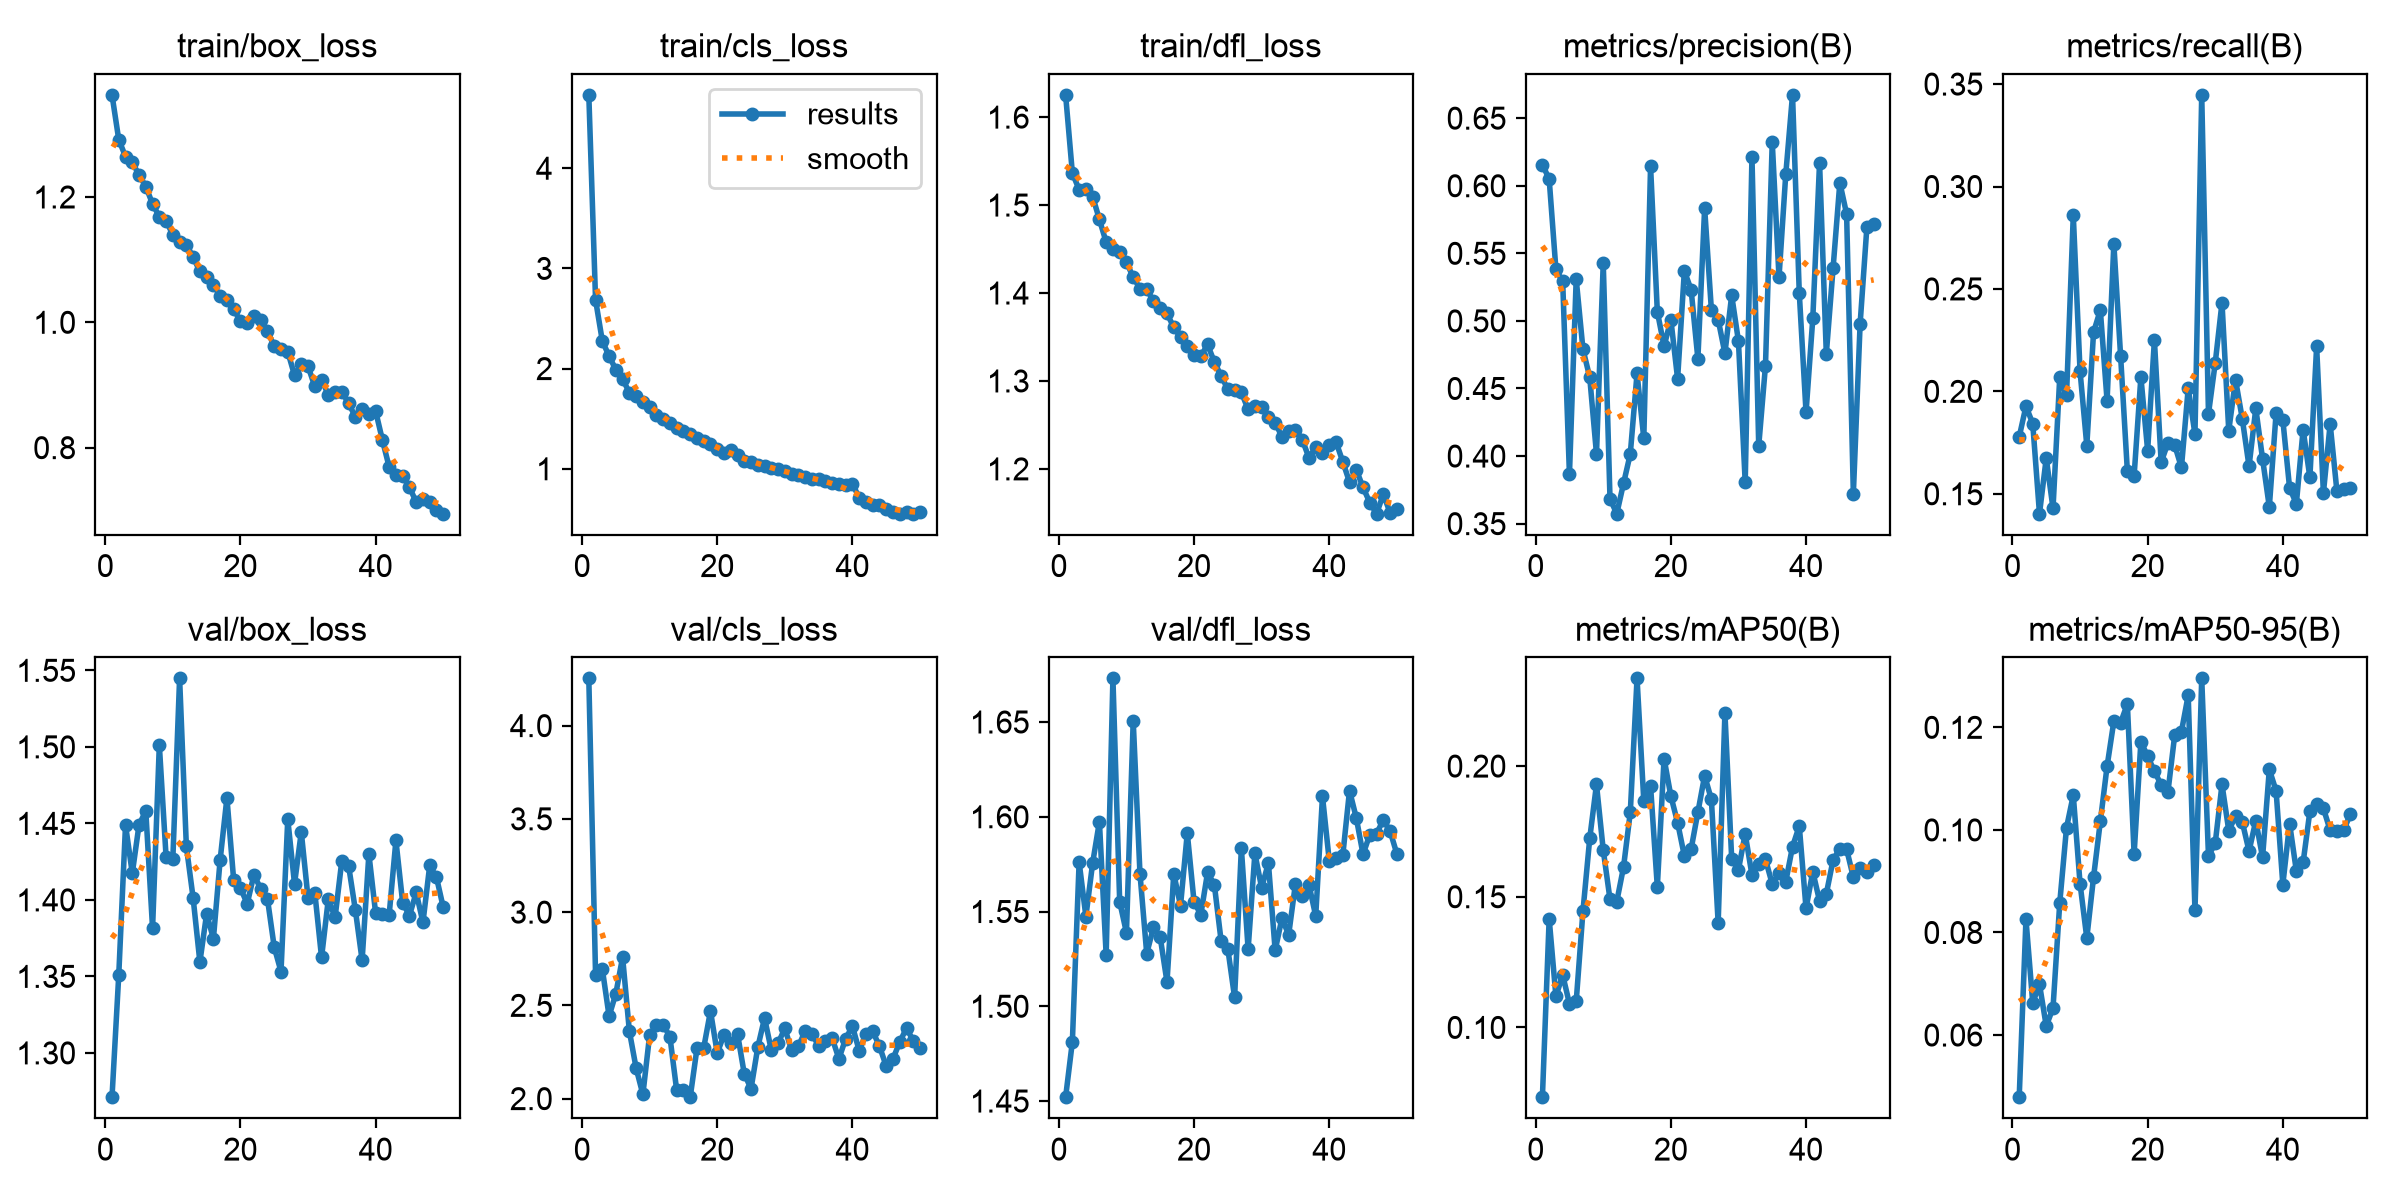

Values plotted in this chart, from the file beside it:
epoch, time, train/box_loss, train/cls_loss, train/dfl_loss, metrics/precision(B), metrics/recall(B), metrics/mAP50(B), metrics/mAP50-95(B), val/box_loss, val/cls_loss, val/dfl_loss, lr/pg0, lr/pg1, lr/pg2
1, 110.5, 1.363, 4.732, 1.625, 0.6156, 0.1778, 0.0733, 0.04788, 1.271, 4.253, 1.452, 0.000127, 0.000127, 0.000127
2, 237.6, 1.291, 2.686, 1.536, 0.605, 0.1927, 0.1416, 0.08256, 1.351, 2.662, 1.481, 0.0002502, 0.0002502, 0.0002502
3, 254.7, 1.264, 2.275, 1.518, 0.538, 0.1843, 0.1118, 0.06628, 1.449, 2.695, 1.576, 0.0003684, 0.0003684, 0.0003684
4, 271.5, 1.255, 2.125, 1.518, 0.5292, 0.1403, 0.1201, 0.0699, 1.417, 2.442, 1.547, 0.0003621, 0.0003621, 0.0003621
5, 288.1, 1.235, 1.989, 1.51, 0.3864, 0.1674, 0.109, 0.06176, 1.449, 2.563, 1.576, 0.0003545, 0.0003545, 0.0003545
6, 305.1, 1.217, 1.898, 1.484, 0.5309, 0.1429, 0.1099, 0.06527, 1.458, 2.759, 1.597, 0.0003469, 0.0003469, 0.0003469
7, 321.8, 1.189, 1.759, 1.458, 0.479, 0.2071, 0.1445, 0.08581, 1.381, 2.362, 1.527, 0.0003393, 0.0003393, 0.0003393
8, 338.4, 1.169, 1.728, 1.45, 0.4584, 0.1981, 0.1723, 0.1004, 1.501, 2.163, 1.673, 0.0003316, 0.0003316, 0.0003316
9, 355.2, 1.162, 1.663, 1.446, 0.4016, 0.286, 0.193, 0.1068, 1.428, 2.022, 1.555, 0.000324, 0.000324, 0.000324
10, 371.8, 1.14, 1.613, 1.435, 0.5428, 0.2099, 0.1678, 0.08953, 1.427, 2.342, 1.539, 0.0003164, 0.0003164, 0.0003164
11, 388.4, 1.128, 1.538, 1.418, 0.3684, 0.1735, 0.149, 0.07891, 1.545, 2.395, 1.651, 0.0003088, 0.0003088, 0.0003088
12, 404.9, 1.124, 1.496, 1.405, 0.3574, 0.2289, 0.1481, 0.09079, 1.435, 2.397, 1.57, 0.0003011, 0.0003011, 0.0003011
13, 421.4, 1.104, 1.456, 1.405, 0.3797, 0.2397, 0.1613, 0.1017, 1.401, 2.331, 1.528, 0.0002935, 0.0002935, 0.0002935
14, 438, 1.081, 1.41, 1.391, 0.4016, 0.1954, 0.1822, 0.1124, 1.359, 2.045, 1.542, 0.0002859, 0.0002859, 0.0002859
15, 454.6, 1.073, 1.373, 1.383, 0.4611, 0.272, 0.2336, 0.1212, 1.391, 2.047, 1.536, 0.0002783, 0.0002783, 0.0002783
16, 471.1, 1.059, 1.351, 1.377, 0.4132, 0.2173, 0.1867, 0.1209, 1.375, 2.008, 1.513, 0.0002707, 0.0002707, 0.0002707
17, 487.7, 1.042, 1.306, 1.361, 0.6143, 0.1611, 0.1924, 0.1245, 1.426, 2.269, 1.57, 0.000263, 0.000263, 0.000263
18, 504.5, 1.035, 1.276, 1.35, 0.5069, 0.1588, 0.1538, 0.09529, 1.467, 2.272, 1.553, 0.0002554, 0.0002554, 0.0002554
19, 521.3, 1.021, 1.246, 1.34, 0.4812, 0.207, 0.2029, 0.1172, 1.413, 2.47, 1.591, 0.0002478, 0.0002478, 0.0002478
20, 540.1, 1.002, 1.195, 1.33, 0.501, 0.1711, 0.1886, 0.1144, 1.408, 2.244, 1.555, 0.0002402, 0.0002402, 0.0002402
21, 558.3, 0.999, 1.153, 1.328, 0.4572, 0.225, 0.1784, 0.1114, 1.397, 2.343, 1.548, 0.0002325, 0.0002325, 0.0002325
22, 576.7, 1.01, 1.183, 1.342, 0.537, 0.1654, 0.1656, 0.1088, 1.417, 2.298, 1.571, 0.0002249, 0.0002249, 0.0002249
23, 594.9, 1.003, 1.139, 1.322, 0.523, 0.1748, 0.1683, 0.1074, 1.407, 2.347, 1.564, 0.0002173, 0.0002173, 0.0002173
24, 613.2, 0.986, 1.073, 1.306, 0.472, 0.1738, 0.1823, 0.1184, 1.401, 2.133, 1.535, 0.0002097, 0.0002097, 0.0002097
25, 632.1, 0.9618, 1.07, 1.29, 0.5834, 0.1628, 0.1963, 0.1192, 1.369, 2.053, 1.53, 0.000202, 0.000202, 0.000202
26, 650.5, 0.9579, 1.034, 1.289, 0.508, 0.2014, 0.1872, 0.1263, 1.353, 2.276, 1.505, 0.0001944, 0.0001944, 0.0001944
27, 668.8, 0.9532, 1.031, 1.287, 0.5009, 0.1791, 0.14, 0.08432, 1.453, 2.432, 1.583, 0.0001868, 0.0001868, 0.0001868
28, 687.1, 0.9154, 1.004, 1.268, 0.4761, 0.3447, 0.2203, 0.1295, 1.41, 2.259, 1.53, 0.0001792, 0.0001792, 0.0001792
29, 706.1, 0.9329, 0.9931, 1.271, 0.519, 0.189, 0.1646, 0.09491, 1.444, 2.297, 1.581, 0.0001716, 0.0001716, 0.0001716
30, 723.3, 0.9298, 0.9821, 1.27, 0.4851, 0.2139, 0.1603, 0.09744, 1.401, 2.377, 1.563, 0.0001639, 0.0001639, 0.0001639
31, 741, 0.8977, 0.9439, 1.259, 0.3806, 0.2433, 0.1741, 0.1089, 1.405, 2.258, 1.576, 0.0001563, 0.0001563, 0.0001563
32, 758.9, 0.9081, 0.9372, 1.253, 0.6213, 0.1808, 0.1583, 0.09987, 1.362, 2.28, 1.529, 0.0001487, 0.0001487, 0.0001487
33, 777.5, 0.8846, 0.9148, 1.237, 0.4076, 0.2057, 0.1625, 0.1027, 1.4, 2.362, 1.546, 0.0001411, 0.0001411, 0.0001411
34, 796.3, 0.8883, 0.9, 1.243, 0.4669, 0.1866, 0.1643, 0.1016, 1.389, 2.346, 1.538, 0.0001334, 0.0001334, 0.0001334
35, 814.3, 0.8895, 0.9018, 1.245, 0.6324, 0.1634, 0.1549, 0.09587, 1.426, 2.285, 1.565, 0.0001258, 0.0001258, 0.0001258
36, 833, 0.8708, 0.8745, 1.233, 0.5322, 0.1916, 0.159, 0.1018, 1.422, 2.308, 1.558, 0.0001182, 0.0001182, 0.0001182
37, 851.7, 0.8492, 0.856, 1.213, 0.6084, 0.1671, 0.1557, 0.09463, 1.393, 2.324, 1.564, 0.0001106, 0.0001106, 0.0001106
38, 870.4, 0.8611, 0.8511, 1.225, 0.6672, 0.1435, 0.1692, 0.1118, 1.361, 2.214, 1.548, 0.0001029, 0.0001029, 0.0001029
39, 889.2, 0.854, 0.8404, 1.218, 0.5207, 0.1893, 0.177, 0.1076, 1.43, 2.321, 1.611, 9.5326e-05, 9.5326e-05, 9.5326e-05
40, 906.9, 0.8583, 0.848, 1.228, 0.4324, 0.186, 0.1456, 0.08934, 1.391, 2.389, 1.577, 8.7703e-05, 8.7703e-05, 8.7703e-05
41, 945.9, 0.8122, 0.7121, 1.231, 0.5018, 0.1528, 0.1596, 0.1012, 1.391, 2.256, 1.578, 8.008e-05, 8.008e-05, 8.008e-05
42, 962.4, 0.7691, 0.6667, 1.208, 0.617, 0.1452, 0.1484, 0.09198, 1.39, 2.346, 1.58, 7.2457e-05, 7.2457e-05, 7.2457e-05
43, 978.8, 0.757, 0.6344, 1.185, 0.4757, 0.1814, 0.1511, 0.09365, 1.439, 2.361, 1.614, 6.4834e-05, 6.4834e-05, 6.4834e-05
44, 995.3, 0.7541, 0.6338, 1.199, 0.539, 0.158, 0.1641, 0.1036, 1.398, 2.281, 1.599, 5.7211e-05, 5.7211e-05, 5.7211e-05
45, 1012, 0.7371, 0.5962, 1.179, 0.6023, 0.2219, 0.1684, 0.1051, 1.39, 2.174, 1.58, 4.9588e-05, 4.9588e-05, 4.9588e-05
46, 1028, 0.7129, 0.5679, 1.162, 0.5792, 0.1504, 0.1682, 0.1042, 1.405, 2.213, 1.591, 4.1965e-05, 4.1965e-05, 4.1965e-05
47, 1046, 0.718, 0.5517, 1.149, 0.3721, 0.1841, 0.1574, 0.09991, 1.385, 2.304, 1.591, 3.4342e-05, 3.4342e-05, 3.4342e-05
48, 1063, 0.7126, 0.5672, 1.171, 0.4978, 0.1512, 0.1609, 0.09975, 1.423, 2.378, 1.598, 2.6719e-05, 2.6719e-05, 2.6719e-05
49, 1081, 0.7003, 0.5517, 1.15, 0.5694, 0.1522, 0.1594, 0.09999, 1.415, 2.31, 1.592, 1.9096e-05, 1.9096e-05, 1.9096e-05
50, 1098, 0.6946, 0.5707, 1.155, 0.5714, 0.1529, 0.162, 0.1031, 1.395, 2.273, 1.58, 1.1473e-05, 1.1473e-05, 1.1473e-05
